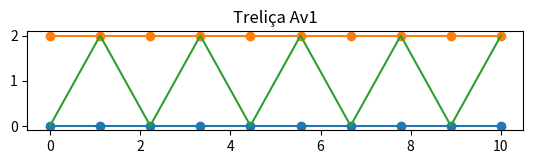

The matplotlib source for this figure:
# -*- coding: utf-8 -*-
"""Untitled1.ipynb

Automatically generated by Colab.

Original file is located at
    https://colab.research.google.com/drive/1jZgyUKHL8texqKqOVeyHVGoUBHzP3k4p
"""

import numpy as np
import matplotlib.pyplot as plt

# entradas
comp = 10.0 #Float
h = 2.0 # Float
n_nos = 10 #int

coord_x = np.linspace(0, comp, n_nos)
coord_y1 = [0]* n_nos
coord_y2 = [h]* n_nos

diag_y = []
for i in range (n_nos):
  if i % 2 == 0:
    diag_y.append(0)
  else:
    diag_y.append(h)
print(diag_y)

fig, ax = plt.subplots ()
ax.set_title("Treliça Av1")
ax.scatter(coord_x,coord_y1)
ax.plot(coord_x,coord_y1)
ax.scatter(coord_x,coord_y2)
ax.plot(coord_x,coord_y2)
ax.plot(coord_x, diag_y)
ax.set_aspect("equal")

